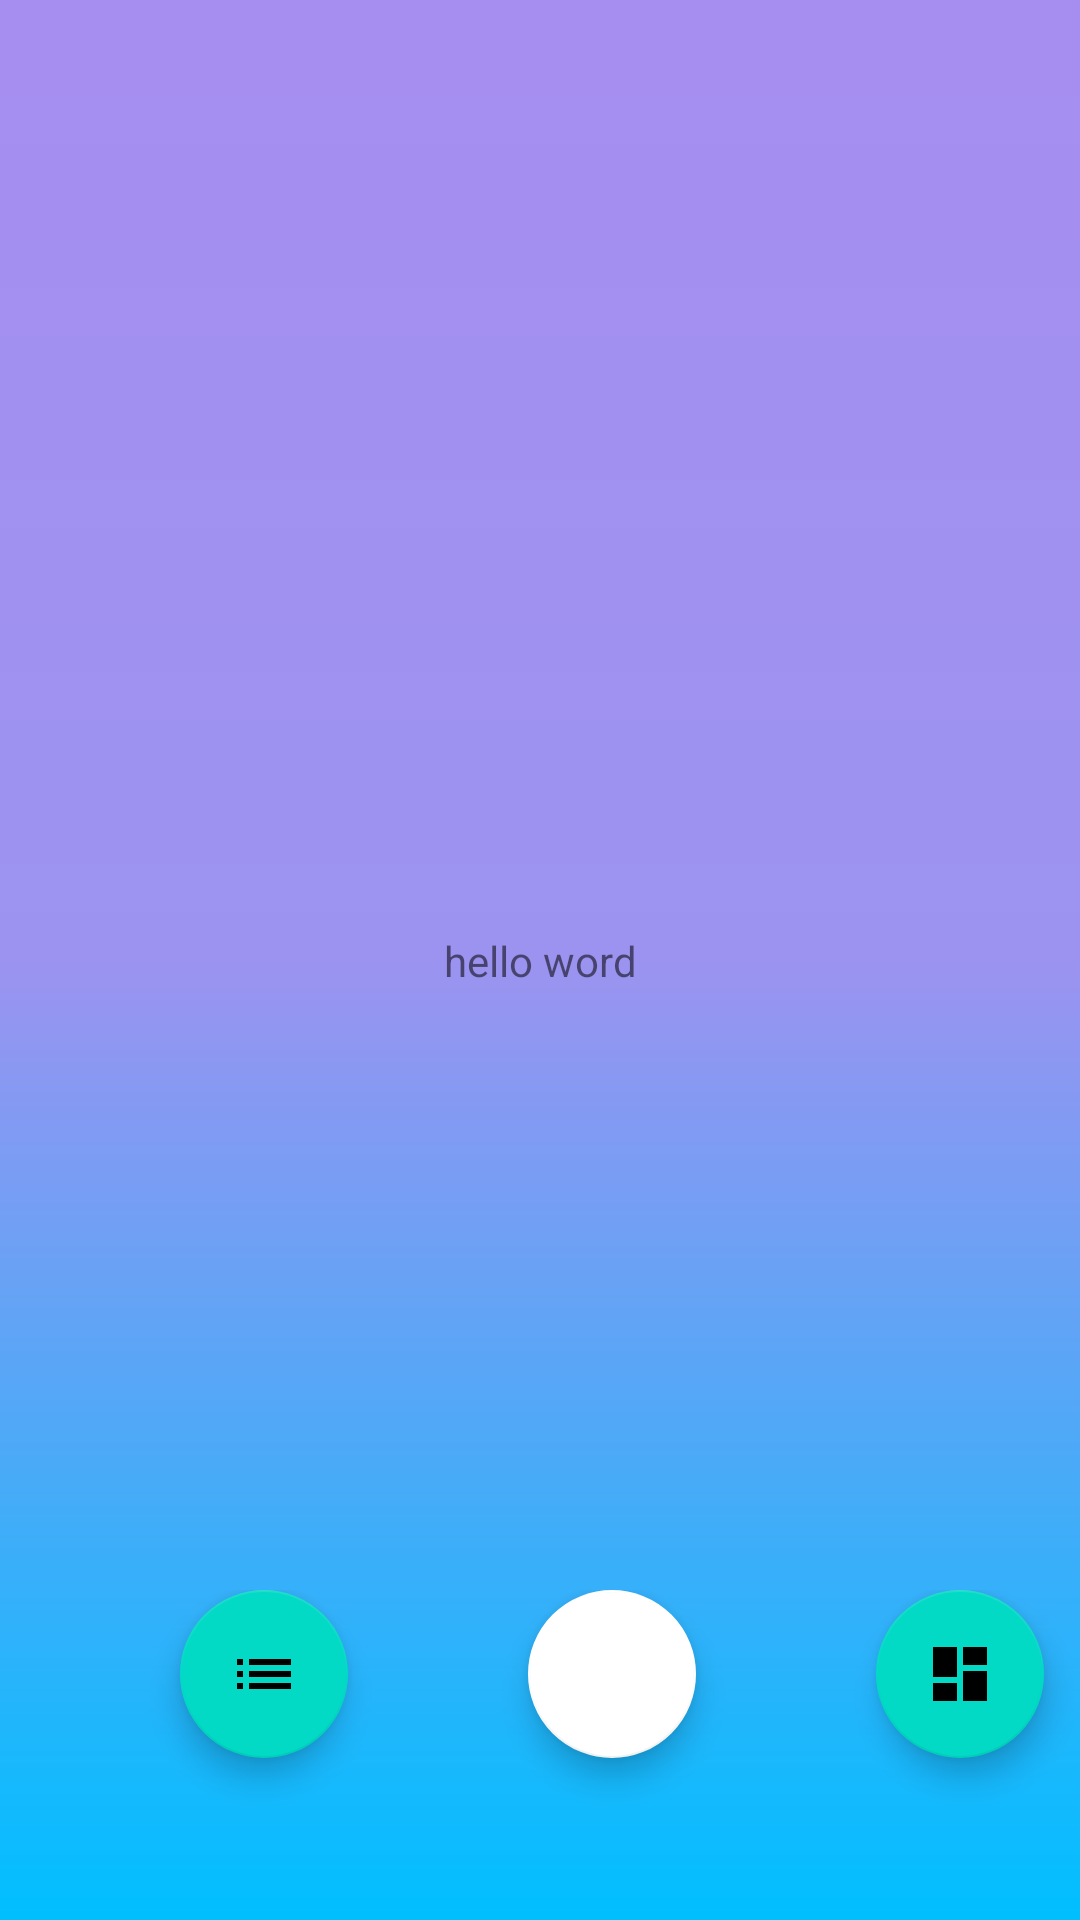

Write the Android layout XML for this screen, with the resource values it uses.
<!-- AndroidManifest.xml: application theme Theme.Finandroid -->
<!-- res/layout/activity_main.xml -->
<?xml version="1.0" encoding="utf-8"?>
<androidx.constraintlayout.widget.ConstraintLayout xmlns:android="http://schemas.android.com/apk/res/android"
    xmlns:app="http://schemas.android.com/apk/res-auto"
    xmlns:tools="http://schemas.android.com/tools"
    android:layout_width="match_parent"
    android:layout_height="match_parent"
    android:background="@drawable/backgroun"
    tools:context=".MainActivity">

    <TextView
        android:id="@+id/textView"
        android:layout_width="wrap_content"
        android:layout_height="wrap_content"
        android:text="hello word"
        app:layout_constraintStart_toStartOf="parent"
        app:layout_constraintTop_toTopOf="parent"
        app:layout_constraintBottom_toBottomOf="parent"
        app:layout_constraintEnd_toEndOf="parent">
    </TextView>




    <LinearLayout
        android:id="@+id/layoutBotoes"
        android:layout_width="wrap_content"
        android:layout_height="100dp"
        android:orientation="horizontal"
        app:layout_constraintBottom_toBottomOf="parent"
        app:layout_constraintStart_toStartOf="parent"
        android:layout_marginBottom="10dp">

        <com.google.android.material.floatingactionbutton.FloatingActionButton
            android:id="@+id/bListaTransacao"
            android:layout_width="wrap_content"
            android:layout_height="wrap_content"
            android:layout_marginStart="60dp"
            android:layout_marginEnd="60dp"
            android:src="@drawable/ic_list"
            android:tint="@color/RoyalBlue"

            android:contentDescription="@string/todo2">

        </com.google.android.material.floatingactionbutton.FloatingActionButton>

        <com.google.android.material.floatingactionbutton.FloatingActionButton
            android:id="@+id/badd"
            android:layout_width="wrap_content"
            android:layout_height="wrap_content"
            android:layout_marginEnd="60dp"
            android:src="@drawable/ic_add"
            android:tint="@color/red"
            app:backgroundTint="@color/white"
            android:contentDescription="@string/todo3"
            app:layout_constraintEnd_toEndOf="@+id/bListaTransacao"
            >

        </com.google.android.material.floatingactionbutton.FloatingActionButton>

        <com.google.android.material.floatingactionbutton.FloatingActionButton
            android:id="@+id/bDashbord"
            android:layout_width="wrap_content"
            android:layout_height="wrap_content"
            android:layout_marginEnd="10dp"
            android:src="@drawable/ic_dashboard"
            android:contentDescription="@string/todo4"
            app:layout_constraintStart_toStartOf="@+id/badd"

            >

        </com.google.android.material.floatingactionbutton.FloatingActionButton>

    </LinearLayout>


</androidx.constraintlayout.widget.ConstraintLayout>
<!-- resources referenced by this layout -->
<resources>
  <color name="RoyalBlue">#9c93f0</color>
  <color name="red">#FF0000</color>
  <color name="white">#FFFFFFFF</color>
  <!-- drawable backgroun (drawable) -->
  <?xml version="1.0" encoding="utf-8"?>
  <shape xmlns:android="http://schemas.android.com/apk/res/android">
      <gradient
          android:startColor="@color/DeepSkyBlue"
          android:centerColor="@color/RoyalBlue"
          android:endColor="@color/LightSkyBlue"
          android:angle="90"
          >
  
  
  
      </gradient>
  </shape>
  <!-- drawable ic_dashboard (drawable) -->
  <vector android:height="24dp" android:tint="#0059FE"
      android:viewportHeight="24" android:viewportWidth="24"
      android:width="24dp" xmlns:android="http://schemas.android.com/apk/res/android">
      <path android:fillColor="@android:color/white" android:pathData="M3,13h8L11,3L3,3v10zM3,21h8v-6L3,15v6zM13,21h8L21,11h-8v10zM13,3v6h8L21,3h-8z"/>
  </vector>
  <!-- drawable ic_list (drawable) -->
  <vector android:height="24dp" android:tint="#0059FE"
      android:viewportHeight="24" android:viewportWidth="24"
      android:width="24dp" xmlns:android="http://schemas.android.com/apk/res/android">
      <path android:fillColor="@android:color/white" android:pathData="M3,13h2v-2L3,11v2zM3,17h2v-2L3,15v2zM3,9h2L5,7L3,7v2zM7,13h14v-2L7,11v2zM7,17h14v-2L7,15v2zM7,7v2h14L21,7L7,7z"/>
  </vector>
  <string name="todo2">TODO</string>
  <string name="todo3">TODO</string>
  <string name="todo4">TODO</string>
  <style name="Theme.Finandroid" parent="Theme.MaterialComponents.DayNight.DarkActionBar">
          
          <item name="colorPrimary">@color/purple_500</item>
          <item name="colorPrimaryVariant">@color/purple_700</item>
          <item name="colorOnPrimary">@color/white</item>
          
          <item name="colorSecondary">@color/teal_200</item>
          <item name="colorSecondaryVariant">@color/teal_700</item>
          <item name="colorOnSecondary">@color/black</item>
          
          <item name="android:statusBarColor" tools:targetApi="l">?attr/colorPrimaryVariant</item>
          
      </style>
  <color name="DeepSkyBlue">#00BFFF</color>
  <color name="LightSkyBlue">#a68ef0</color>
  <color name="purple_500">#FF6200EE</color>
  <color name="purple_700">#FF3700B3</color>
  <color name="teal_200">#FF03DAC5</color>
  <color name="teal_700">#FF018786</color>
  <color name="black">#FF000000</color>
</resources>
